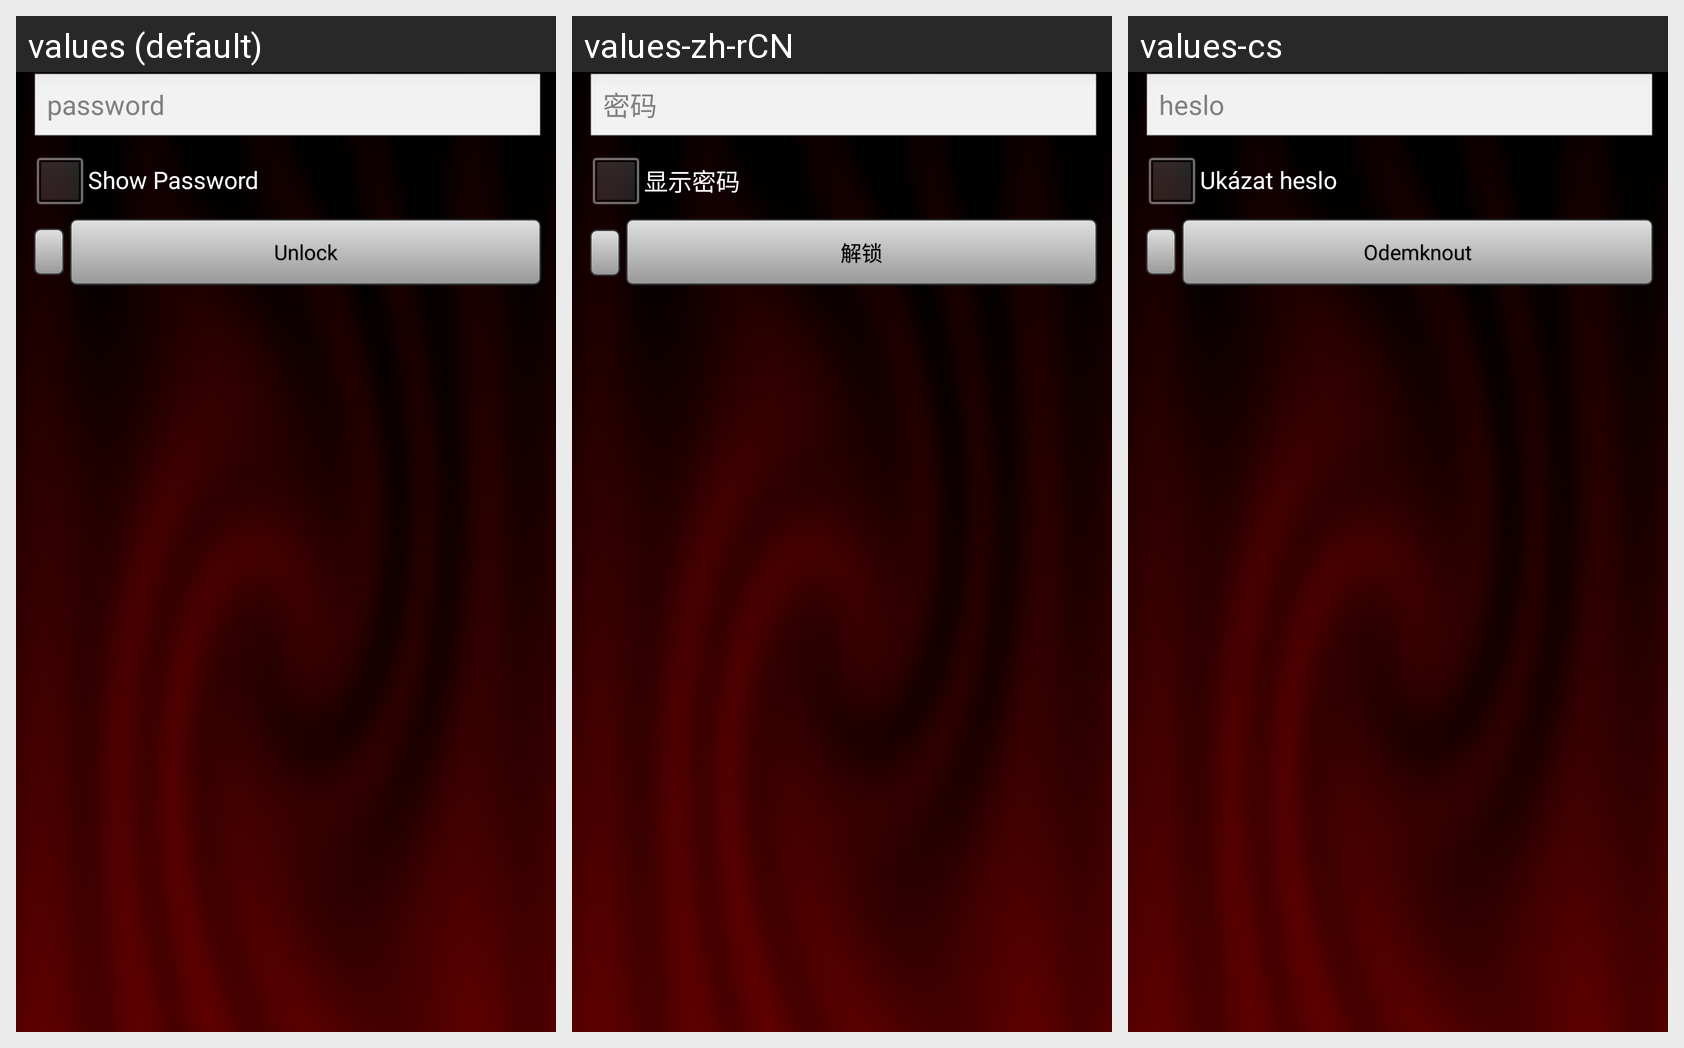

Locale-by-locale string values for the Android screen shown in this grid:
Android screen res/layout/lc_screenlock_dialog.xml rendered under 3 locales, left to right: values (default), values-zh-rCN, values-cs. Device: Nexus 5 (rendered at 1080×1920; each locale shown at half size, 540×960, under a caption strip naming it); theme AppTheme.
Other locales in the repository, not shown: values-ru, values-uk, values-zh-rTW.
Strings drawn on this screen, with the default value and each locale's value (text and hints the layout hard-codes, and strings that could not be matched under every locale, appear in the picture but are not listed):

passwordDialog_passwordHint
  values: password
  values-zh-rCN: 密码
  values-cs: heslo

passwordDialog_showPassword
  values: Show Password
  values-zh-rCN: 显示密码
  values-cs: Ukázat heslo

common_unlock_text
  values: Unlock
  values-zh-rCN: 解锁
  values-cs: Odemknout
